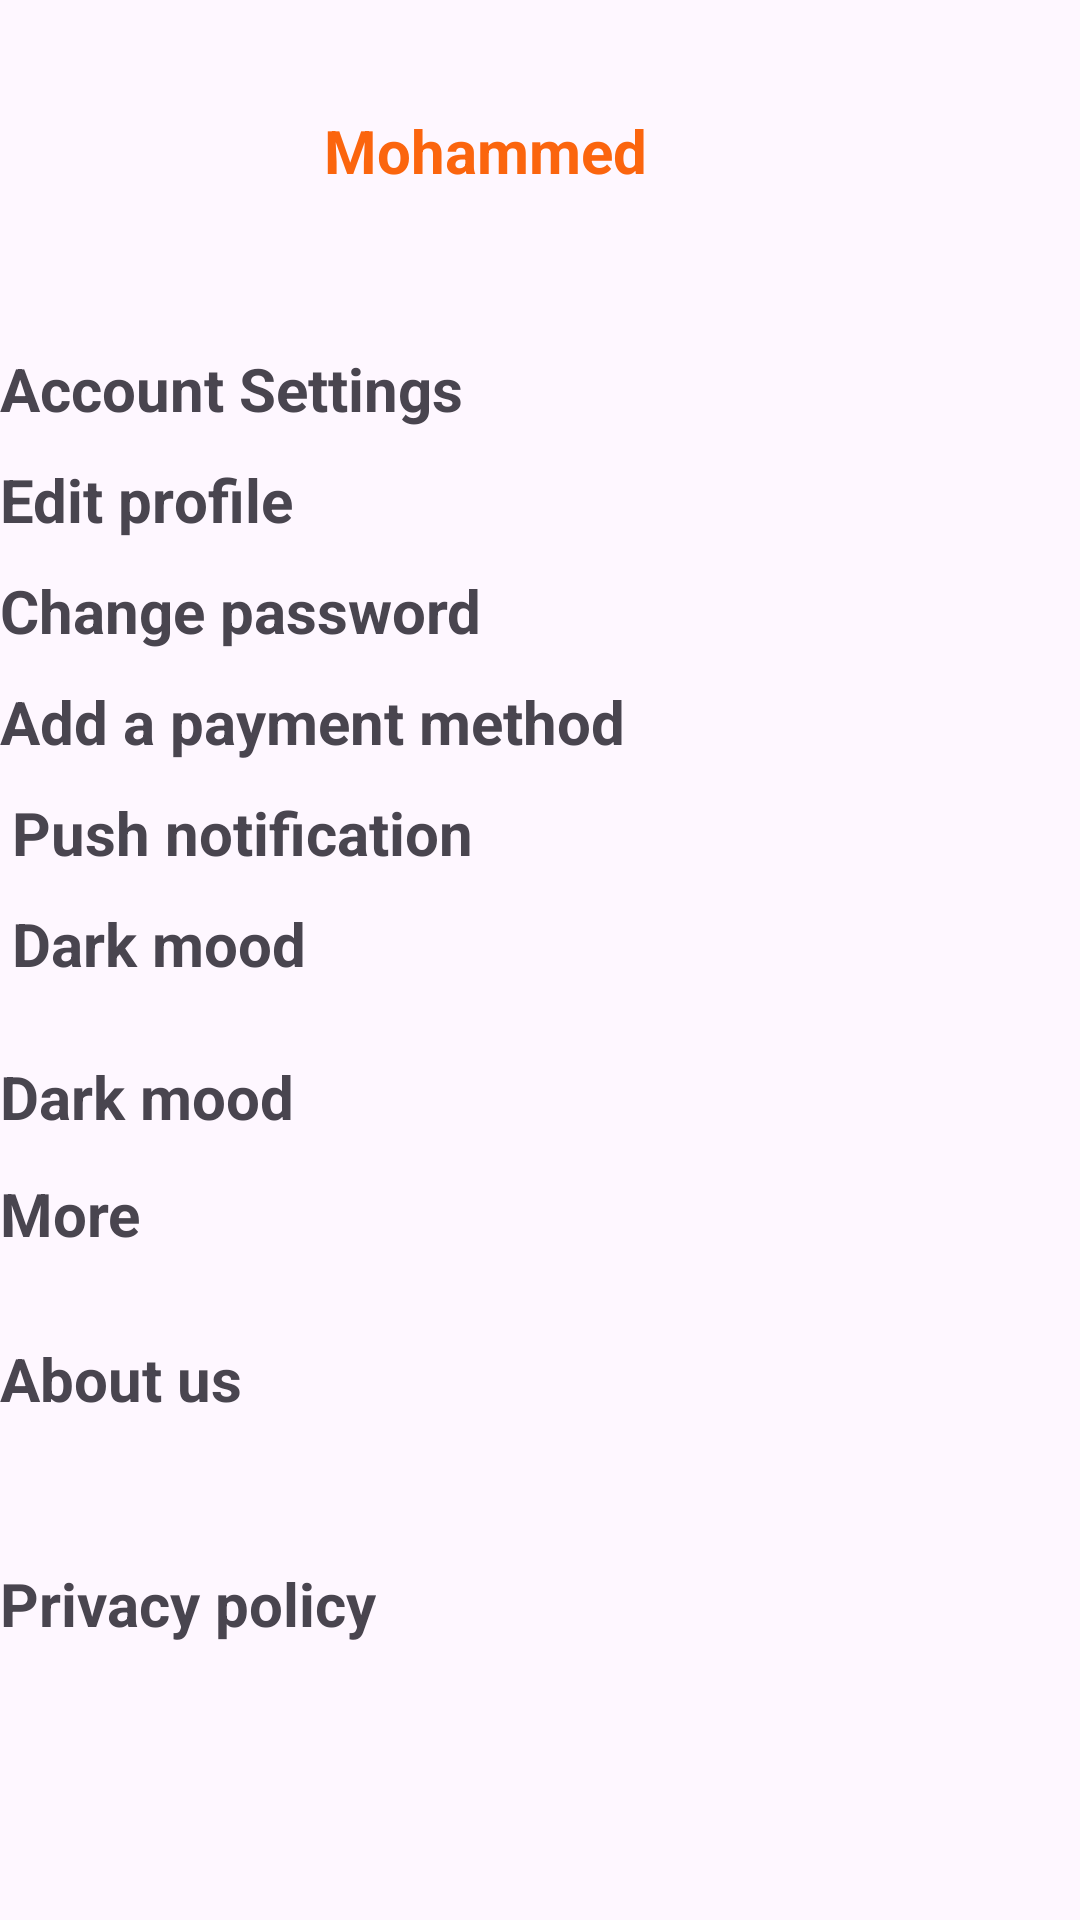

Produce the Android XML layout that renders to this screen, including the resource entries it uses.
<!-- AndroidManifest.xml: application theme Theme.FoodOrder -->
<!-- res/layout/fragment_settengs.xml -->
<?xml version="1.0" encoding="utf-8"?>
<androidx.constraintlayout.widget.ConstraintLayout xmlns:android="http://schemas.android.com/apk/res/android"
    xmlns:tools="http://schemas.android.com/tools"
    android:layout_width="match_parent"
    android:layout_height="match_parent"
    android:layout_margin="@dimen/margin_normal"
    xmlns:app="http://schemas.android.com/apk/res-auto"
    tools:context=".screens.settengs.SettengsFragment">

    <androidx.appcompat.widget.AppCompatImageView
        android:id="@+id/appCompatImageView2"
        android:layout_width="100dp"
        android:layout_height="100dp"
        android:src="@drawable/profile"
        app:layout_constraintStart_toStartOf="parent"
        app:layout_constraintTop_toTopOf="parent" />

    <TextView
        android:layout_width="wrap_content"
        android:layout_height="wrap_content"
        android:text="Mohammed"
        android:textColor="@color/orange_peel"
        android:textSize="@dimen/text_size_large"
        android:textStyle="bold"
        android:layout_marginStart="@dimen/margin_small"
        app:layout_constraintBottom_toBottomOf="@+id/appCompatImageView2"
        app:layout_constraintStart_toEndOf="@+id/appCompatImageView2"
        app:layout_constraintTop_toTopOf="@+id/appCompatImageView2" />

    <TextView
        android:id="@+id/textView16"
        android:layout_width="wrap_content"
        android:layout_height="wrap_content"
        android:layout_marginTop="@dimen/margin_normal"
        android:text="Account Settings"
        android:textSize="@dimen/text_size_large"
        android:textStyle="bold"
        app:layout_constraintStart_toStartOf="parent"
        app:layout_constraintTop_toBottomOf="@+id/appCompatImageView2" />

    <TextView
        android:id="@+id/textView19"
        android:layout_width="wrap_content"
        android:layout_height="wrap_content"
        android:layout_marginTop="10dp"
        android:text="Edit profile"
        android:textSize="@dimen/text_size_large"
        android:textStyle="bold"
        app:layout_constraintStart_toStartOf="parent"
        app:layout_constraintTop_toBottomOf="@+id/textView16" />



    <TextView
        android:id="@+id/textView20"
        android:layout_width="wrap_content"
        android:layout_height="wrap_content"
        android:layout_marginTop="10dp"
        android:text="Change password"
        android:textSize="@dimen/text_size_large"
        android:textStyle="bold"
        app:layout_constraintStart_toStartOf="parent"
        app:layout_constraintTop_toBottomOf="@+id/textView19" />

    <TextView
        android:id="@+id/textView22"
        android:layout_width="wrap_content"
        android:layout_height="wrap_content"
        android:layout_marginTop="10dp"
        android:text="Add a payment method"
        android:textSize="@dimen/text_size_large"
        android:textStyle="bold"
        app:layout_constraintStart_toStartOf="parent"
        app:layout_constraintTop_toBottomOf="@+id/textView20" />

    <TextView
        android:id="@+id/textView23"
        android:layout_width="wrap_content"
        android:layout_height="wrap_content"
        android:layout_marginStart="4dp"
        android:layout_marginTop="10dp"
        android:text="Push notification"
        android:textSize="@dimen/text_size_large"
        android:textStyle="bold"
        app:layout_constraintStart_toStartOf="parent"
        app:layout_constraintTop_toBottomOf="@+id/textView22" />

    <TextView
        android:id="@+id/textView24"
        android:layout_width="wrap_content"
        android:layout_height="wrap_content"
        android:layout_marginStart="4dp"
        android:layout_marginTop="10dp"
        android:text="Dark mood"
        android:textSize="@dimen/text_size_large"
        android:textStyle="bold"
        app:layout_constraintStart_toStartOf="parent"
        app:layout_constraintTop_toBottomOf="@+id/textView23" />

    <TextView
        android:id="@+id/textView25"
        android:layout_width="wrap_content"
        android:layout_height="wrap_content"
        android:layout_marginTop="24dp"
        android:text="Dark mood"
        android:textSize="@dimen/text_size_large"
        android:textStyle="bold"
        app:layout_constraintStart_toStartOf="parent"
        app:layout_constraintTop_toBottomOf="@+id/textView24" />

    <TextView
        android:id="@+id/textView26"
        android:layout_width="wrap_content"
        android:layout_height="wrap_content"
        android:layout_marginTop="12dp"
        android:text="More"
        android:textSize="@dimen/text_size_large"
        android:textStyle="bold"
        app:layout_constraintStart_toStartOf="parent"
        app:layout_constraintTop_toBottomOf="@+id/textView25" />

    <TextView
        android:id="@+id/textView27"
        android:layout_width="wrap_content"
        android:layout_height="wrap_content"
        android:layout_marginTop="28dp"
        android:text="About us"
        android:textSize="@dimen/text_size_large"
        android:textStyle="bold"
        app:layout_constraintStart_toStartOf="parent"
        app:layout_constraintTop_toBottomOf="@+id/textView26" />

    <TextView
        android:layout_width="wrap_content"
        android:layout_height="wrap_content"
        android:layout_marginTop="48dp"
        android:text="Privacy policy"
        android:textSize="@dimen/text_size_large"
        android:textStyle="bold"
        app:layout_constraintStart_toStartOf="parent"
        app:layout_constraintTop_toBottomOf="@+id/textView27" />

</androidx.constraintlayout.widget.ConstraintLayout>
<!-- resources referenced by this layout -->
<resources>
  <color name="orange_peel">#fb650e</color>
  <dimen name="margin_normal">16dp</dimen>
  <dimen name="margin_small">8dp</dimen>
  <dimen name="text_size_large">20sp</dimen>
  <style name="Theme.FoodOrder" parent="Base.Theme.FoodOrder" />
  <style name="Base.Theme.FoodOrder" parent="Theme.Material3.DayNight.NoActionBar">
          <item name="colorPrimary">#ff5e00</item>
          <item name="colorPrimaryVariant">#ff5e00</item>
          
          
      </style>
</resources>
